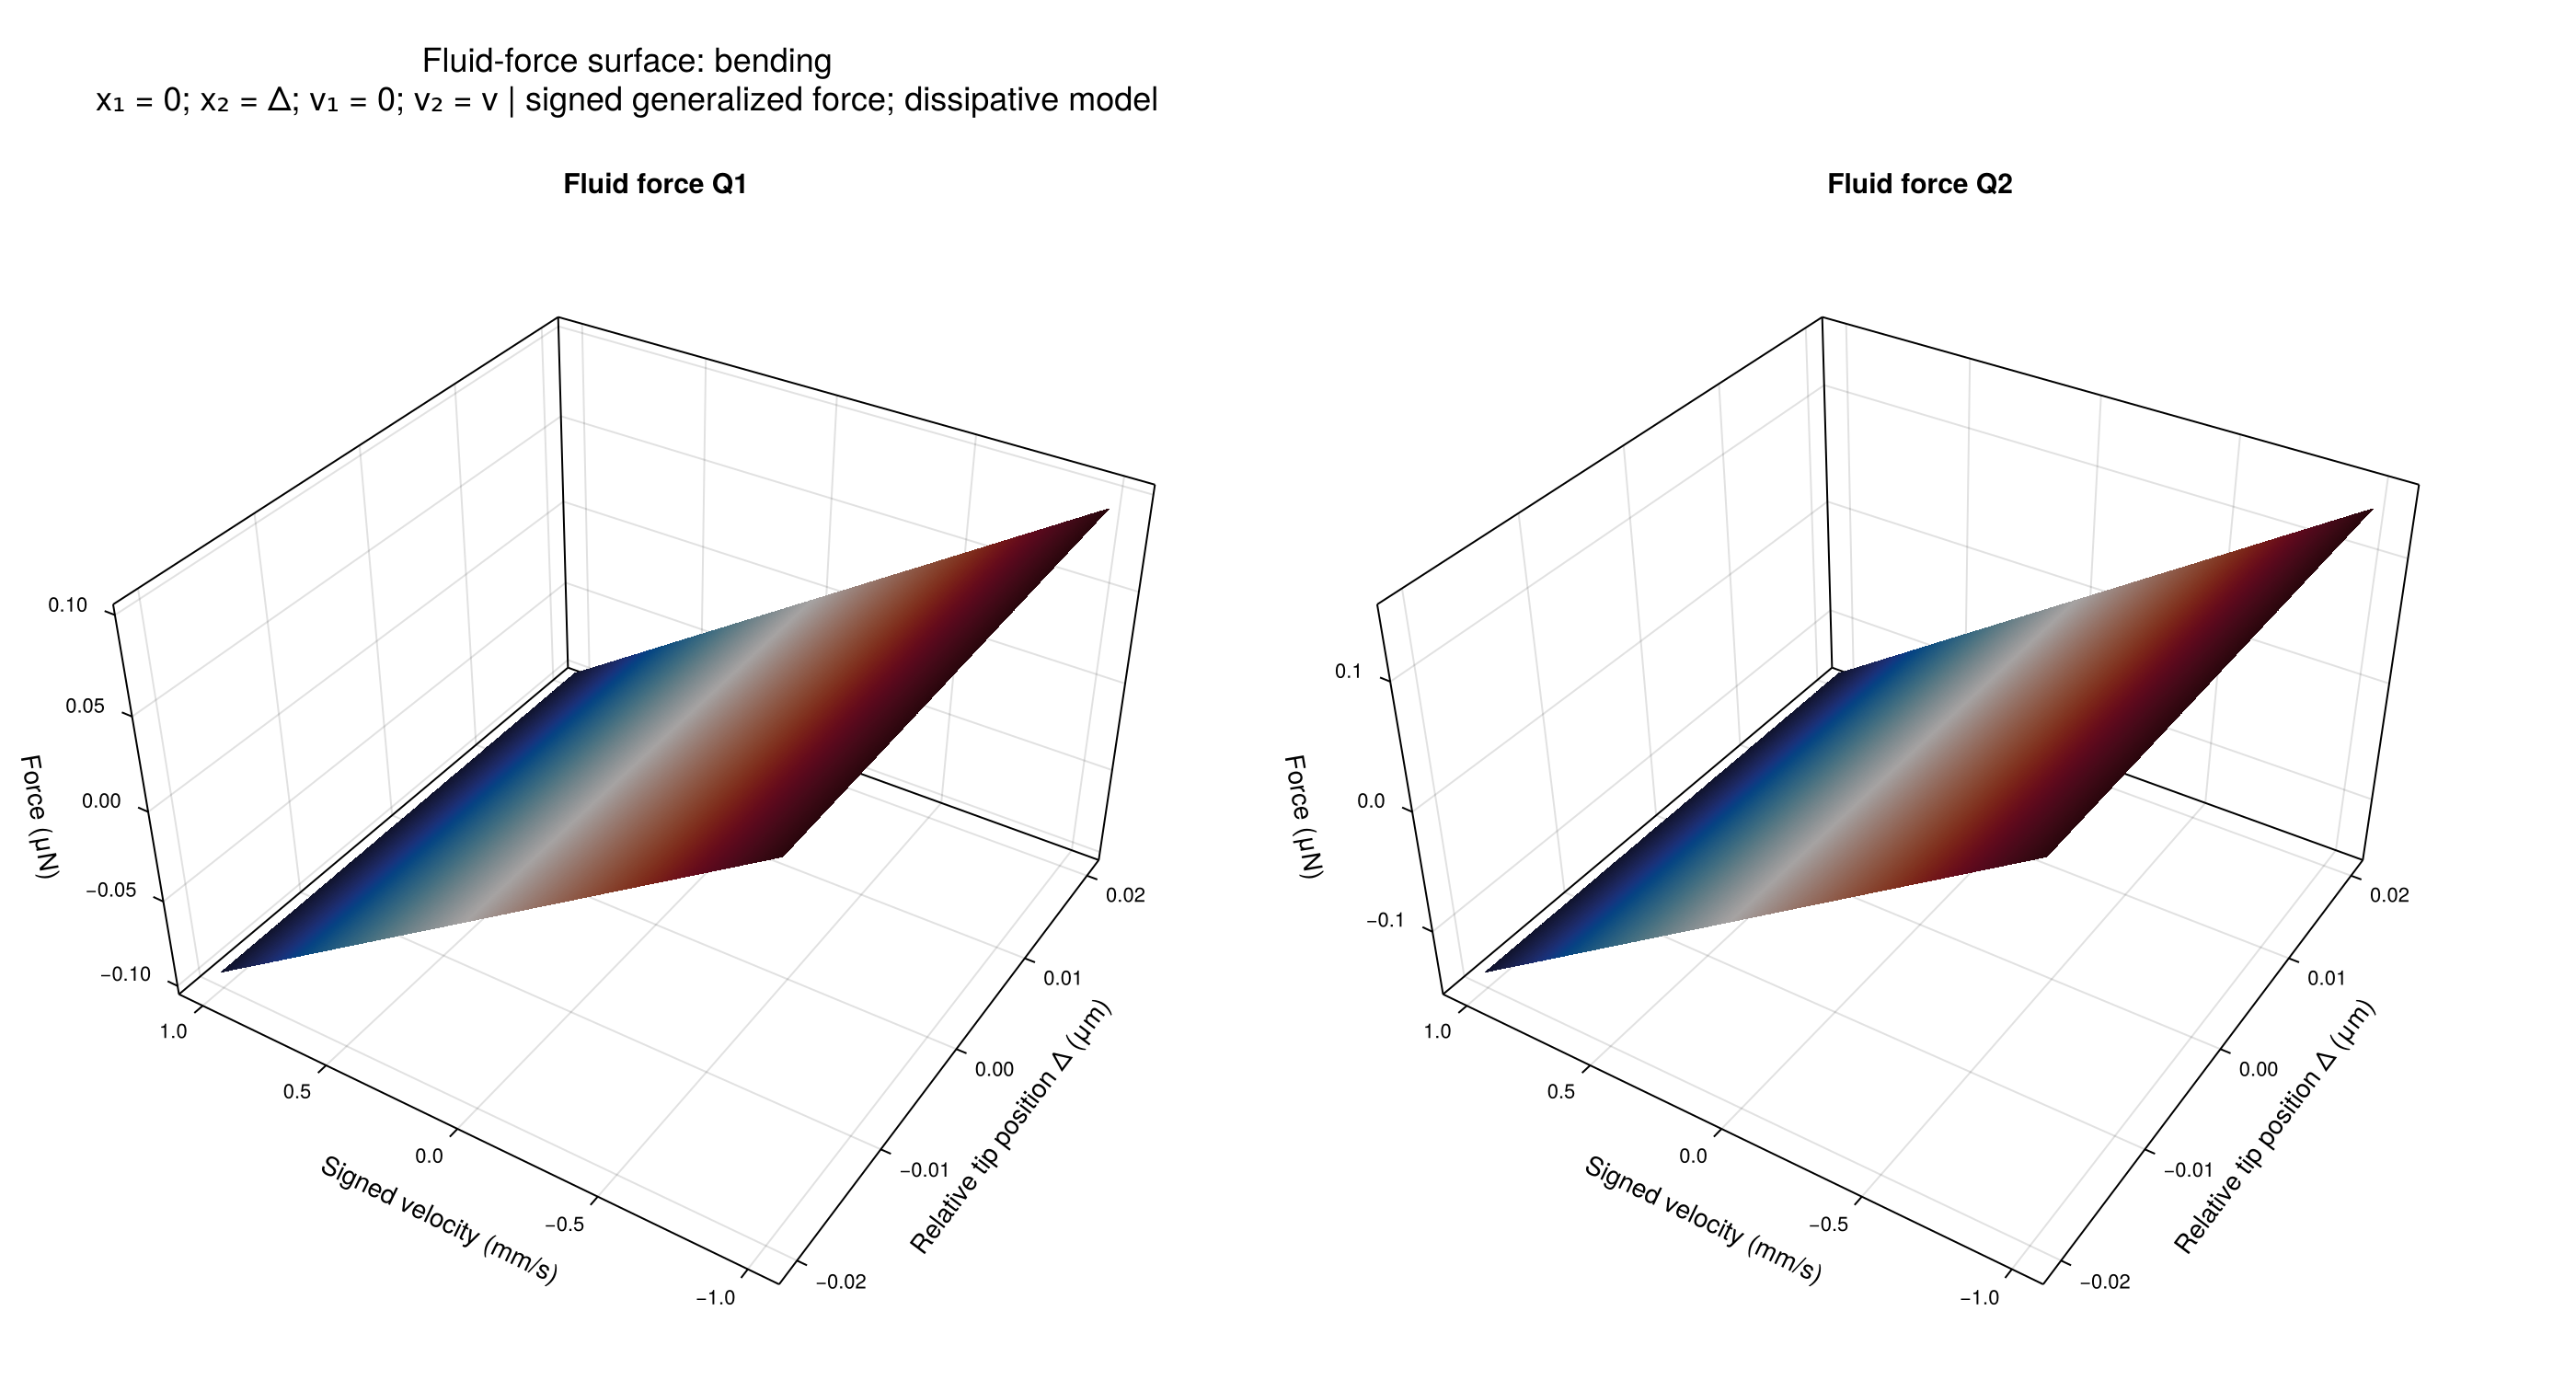

The table this chart was drawn from, first rows:
position_parameter_m, velocity_parameter_m_s, x1_m, x2_m, v1_m_s, v2_m_s, Q1_N, Q2_N, dissipation_W
-2.0e-8, -0.001, 0.0, -2.0e-8, -0.0, -0.001, 9.550393409546849e-8, 1.4135790590306925e-7, 1.4135790590306923e-10
-2.0e-8, -0.0009667, 0.0, -2.0e-8, -0.0, -0.0009667, 9.232046962561954e-8, 1.3664597570630026e-7, 1.320911098494236e-10
-2.0e-8, -0.0009333, 0.0, -2.0e-8, -0.0, -0.0009333, 8.91370051557706e-8, 1.319340455095313e-7, 1.2313844247556254e-10
-2.0e-8, -0.0009, 0.0, -2.0e-8, -0.0, -0.0009, 8.595354068592164e-8, 1.272221153127623e-7, 1.1449990378148608e-10
-2.0e-8, -0.0008667, 0.0, -2.0e-8, -0.0, -0.0008667, 8.27700762160727e-8, 1.2251018511599334e-7, 1.0617549376719422e-10
-2.0e-8, -0.0008333, 0.0, -2.0e-8, -0.0, -0.0008333, 7.958661174622375e-8, 1.1779825491922438e-7, 9.8165212432687e-11
-2.0e-8, -0.0008, 0.0, -2.0e-8, -0.0, -0.0008, 7.64031472763748e-8, 1.130863247224554e-7, 9.046905977796431e-11
-2.0e-8, -0.0007667, 0.0, -2.0e-8, -0.0, -0.0007667, 7.321968280652585e-8, 1.0837439452568642e-7, 8.308703580302626e-11
-2.0e-8, -0.0007333, 0.0, -2.0e-8, -0.0, -0.0007333, 7.00362183366769e-8, 1.0366246432891745e-7, 7.601914050787279e-11
-2.0e-8, -0.0007, 0.0, -2.0e-8, -0.0, -0.0007, 6.685275386682795e-8, 9.895053413214847e-8, 6.926537389250393e-11
-2.0e-8, -0.0006667, 0.0, -2.0e-8, -0.0, -0.0006667, 6.366928939697899e-8, 9.423860393537949e-8, 6.282573595691966e-11
-2.0e-8, -0.0006333, 0.0, -2.0e-8, -0.0, -0.0006333, 6.048582492713004e-8, 8.952667373861052e-8, 5.670022670111999e-11
-2.0e-8, -0.0006, 0.0, -2.0e-8, -0.0, -0.0006, 5.730236045728109e-8, 8.481474354184154e-8, 5.088884612510492e-11
-2.0e-8, -0.0005667, 0.0, -2.0e-8, -0.0, -0.0005667, 5.411889598743215e-8, 8.010281334507258e-8, 4.539159422887446e-11
-2.0e-8, -0.0005333, 0.0, -2.0e-8, -0.0, -0.0005333, 5.0935431517583196e-8, 7.53908831483036e-8, 4.020847101242859e-11
-2.0e-8, -0.0005, 0.0, -2.0e-8, -0.0, -0.0005, 4.7751967047734246e-8, 7.067895295153462e-8, 3.533947647576731e-11
-2.0e-8, -0.0004667, 0.0, -2.0e-8, -0.0, -0.0004667, 4.45685025778853e-8, 6.596702275476565e-8, 3.0784610618890635e-11
-2.0e-8, -0.0004333, 0.0, -2.0e-8, -0.0, -0.0004333, 4.138503810803635e-8, 6.125509255799667e-8, 2.6543873441798554e-11
-2.0e-8, -0.0004, 0.0, -2.0e-8, -0.0, -0.0004, 3.82015736381874e-8, 5.65431623612277e-8, 2.261726494449108e-11
-2.0e-8, -0.0003667, 0.0, -2.0e-8, -0.0, -0.0003667, 3.501810916833845e-8, 5.183123216445872e-8, 1.9004785126968197e-11
-2.0e-8, -0.0003333, 0.0, -2.0e-8, -0.0, -0.0003333, 3.183464469848949e-8, 4.7119301967689746e-8, 1.5706433989229914e-11
-2.0e-8, -0.0003, 0.0, -2.0e-8, -0.0, -0.0003, 2.8651180228640544e-8, 4.240737177092077e-8, 1.272221153127623e-11
-2.0e-8, -0.0002667, 0.0, -2.0e-8, -0.0, -0.0002667, 2.5467715758791598e-8, 3.76954415741518e-8, 1.0052117753107147e-11
-2.0e-8, -0.0002333, 0.0, -2.0e-8, -0.0, -0.0002333, 2.228425128894265e-8, 3.298351137738282e-8, 7.696152654722659e-12
-2.0e-8, -0.0002, 0.0, -2.0e-8, -0.0, -0.0002, 1.91007868190937e-8, 2.827158118061385e-8, 5.65431623612277e-12
-2.0e-8, -0.0001667, 0.0, -2.0e-8, -0.0, -0.0001667, 1.5917322349244747e-8, 2.3559650983844873e-8, 3.9266084973074785e-12
-2.0e-8, -0.0001333, 0.0, -2.0e-8, -0.0, -0.0001333, 1.2733857879395799e-8, 1.88477207870759e-8, 2.5130294382767867e-12
-2.0e-8, -0.0001, 0.0, -2.0e-8, -0.0, -0.0001, 9.55039340954685e-9, 1.4135790590306925e-8, 1.4135790590306924e-12
-2.0e-8, -6.666666666666667e-5, 0.0, -2.0e-8, -0.0, -6.666666666666667e-5, 6.3669289396978995e-9, 9.42386039353795e-9, 6.282573595691967e-13
-2.0e-8, -3.3333333333333335e-5, 0.0, -2.0e-8, -0.0, -3.3333333333333335e-5, 3.1834644698489497e-9, 4.711930196768975e-9, 1.5706433989229917e-13
-2.0e-8, 0.0, 0.0, -2.0e-8, 0.0, 0.0, -0.0, -0.0, 0.0
-2.0e-8, 3.3333333333333335e-5, 0.0, -2.0e-8, 0.0, 3.3333333333333335e-5, -3.1834644698489497e-9, -4.711930196768975e-9, 1.5706433989229917e-13
-2.0e-8, 6.666666666666667e-5, 0.0, -2.0e-8, 0.0, 6.666666666666667e-5, -6.3669289396978995e-9, -9.42386039353795e-9, 6.282573595691967e-13
-2.0e-8, 0.0001, 0.0, -2.0e-8, 0.0, 0.0001, -9.55039340954685e-9, -1.4135790590306925e-8, 1.4135790590306924e-12
-2.0e-8, 0.0001333, 0.0, -2.0e-8, 0.0, 0.0001333, -1.2733857879395799e-8, -1.88477207870759e-8, 2.5130294382767867e-12
-2.0e-8, 0.0001667, 0.0, -2.0e-8, 0.0, 0.0001667, -1.5917322349244747e-8, -2.3559650983844873e-8, 3.9266084973074785e-12
-2.0e-8, 0.0002, 0.0, -2.0e-8, 0.0, 0.0002, -1.91007868190937e-8, -2.827158118061385e-8, 5.65431623612277e-12
-2.0e-8, 0.0002333, 0.0, -2.0e-8, 0.0, 0.0002333, -2.228425128894265e-8, -3.298351137738282e-8, 7.696152654722659e-12
-2.0e-8, 0.0002667, 0.0, -2.0e-8, 0.0, 0.0002667, -2.5467715758791598e-8, -3.76954415741518e-8, 1.0052117753107147e-11
-2.0e-8, 0.0003, 0.0, -2.0e-8, 0.0, 0.0003, -2.8651180228640544e-8, -4.240737177092077e-8, 1.272221153127623e-11
-2.0e-8, 0.0003333, 0.0, -2.0e-8, 0.0, 0.0003333, -3.183464469848949e-8, -4.7119301967689746e-8, 1.5706433989229914e-11
-2.0e-8, 0.0003667, 0.0, -2.0e-8, 0.0, 0.0003667, -3.501810916833845e-8, -5.183123216445872e-8, 1.9004785126968197e-11
-2.0e-8, 0.0004, 0.0, -2.0e-8, 0.0, 0.0004, -3.82015736381874e-8, -5.65431623612277e-8, 2.261726494449108e-11
-2.0e-8, 0.0004333, 0.0, -2.0e-8, 0.0, 0.0004333, -4.138503810803635e-8, -6.125509255799667e-8, 2.6543873441798554e-11
-2.0e-8, 0.0004667, 0.0, -2.0e-8, 0.0, 0.0004667, -4.45685025778853e-8, -6.596702275476565e-8, 3.0784610618890635e-11
-2.0e-8, 0.0005, 0.0, -2.0e-8, 0.0, 0.0005, -4.7751967047734246e-8, -7.067895295153462e-8, 3.533947647576731e-11
-2.0e-8, 0.0005333, 0.0, -2.0e-8, 0.0, 0.0005333, -5.0935431517583196e-8, -7.53908831483036e-8, 4.020847101242859e-11
-2.0e-8, 0.0005667, 0.0, -2.0e-8, 0.0, 0.0005667, -5.411889598743215e-8, -8.010281334507258e-8, 4.539159422887446e-11
-2.0e-8, 0.0006, 0.0, -2.0e-8, 0.0, 0.0006, -5.730236045728109e-8, -8.481474354184154e-8, 5.088884612510492e-11
-2.0e-8, 0.0006333, 0.0, -2.0e-8, 0.0, 0.0006333, -6.048582492713004e-8, -8.952667373861052e-8, 5.670022670111999e-11
-2.0e-8, 0.0006667, 0.0, -2.0e-8, 0.0, 0.0006667, -6.366928939697899e-8, -9.423860393537949e-8, 6.282573595691966e-11
-2.0e-8, 0.0007, 0.0, -2.0e-8, 0.0, 0.0007, -6.685275386682795e-8, -9.895053413214847e-8, 6.926537389250393e-11
-2.0e-8, 0.0007333, 0.0, -2.0e-8, 0.0, 0.0007333, -7.00362183366769e-8, -1.0366246432891745e-7, 7.601914050787279e-11
-2.0e-8, 0.0007667, 0.0, -2.0e-8, 0.0, 0.0007667, -7.321968280652585e-8, -1.0837439452568642e-7, 8.308703580302626e-11
-2.0e-8, 0.0008, 0.0, -2.0e-8, 0.0, 0.0008, -7.64031472763748e-8, -1.130863247224554e-7, 9.046905977796431e-11
-2.0e-8, 0.0008333, 0.0, -2.0e-8, 0.0, 0.0008333, -7.958661174622375e-8, -1.1779825491922438e-7, 9.8165212432687e-11
-2.0e-8, 0.0008667, 0.0, -2.0e-8, 0.0, 0.0008667, -8.27700762160727e-8, -1.2251018511599334e-7, 1.0617549376719422e-10
-2.0e-8, 0.0009, 0.0, -2.0e-8, 0.0, 0.0009, -8.595354068592164e-8, -1.272221153127623e-7, 1.1449990378148608e-10
-2.0e-8, 0.0009333, 0.0, -2.0e-8, 0.0, 0.0009333, -8.91370051557706e-8, -1.319340455095313e-7, 1.2313844247556254e-10
-2.0e-8, 0.0009667, 0.0, -2.0e-8, 0.0, 0.0009667, -9.232046962561954e-8, -1.3664597570630026e-7, 1.320911098494236e-10
... 10,981 more rows
